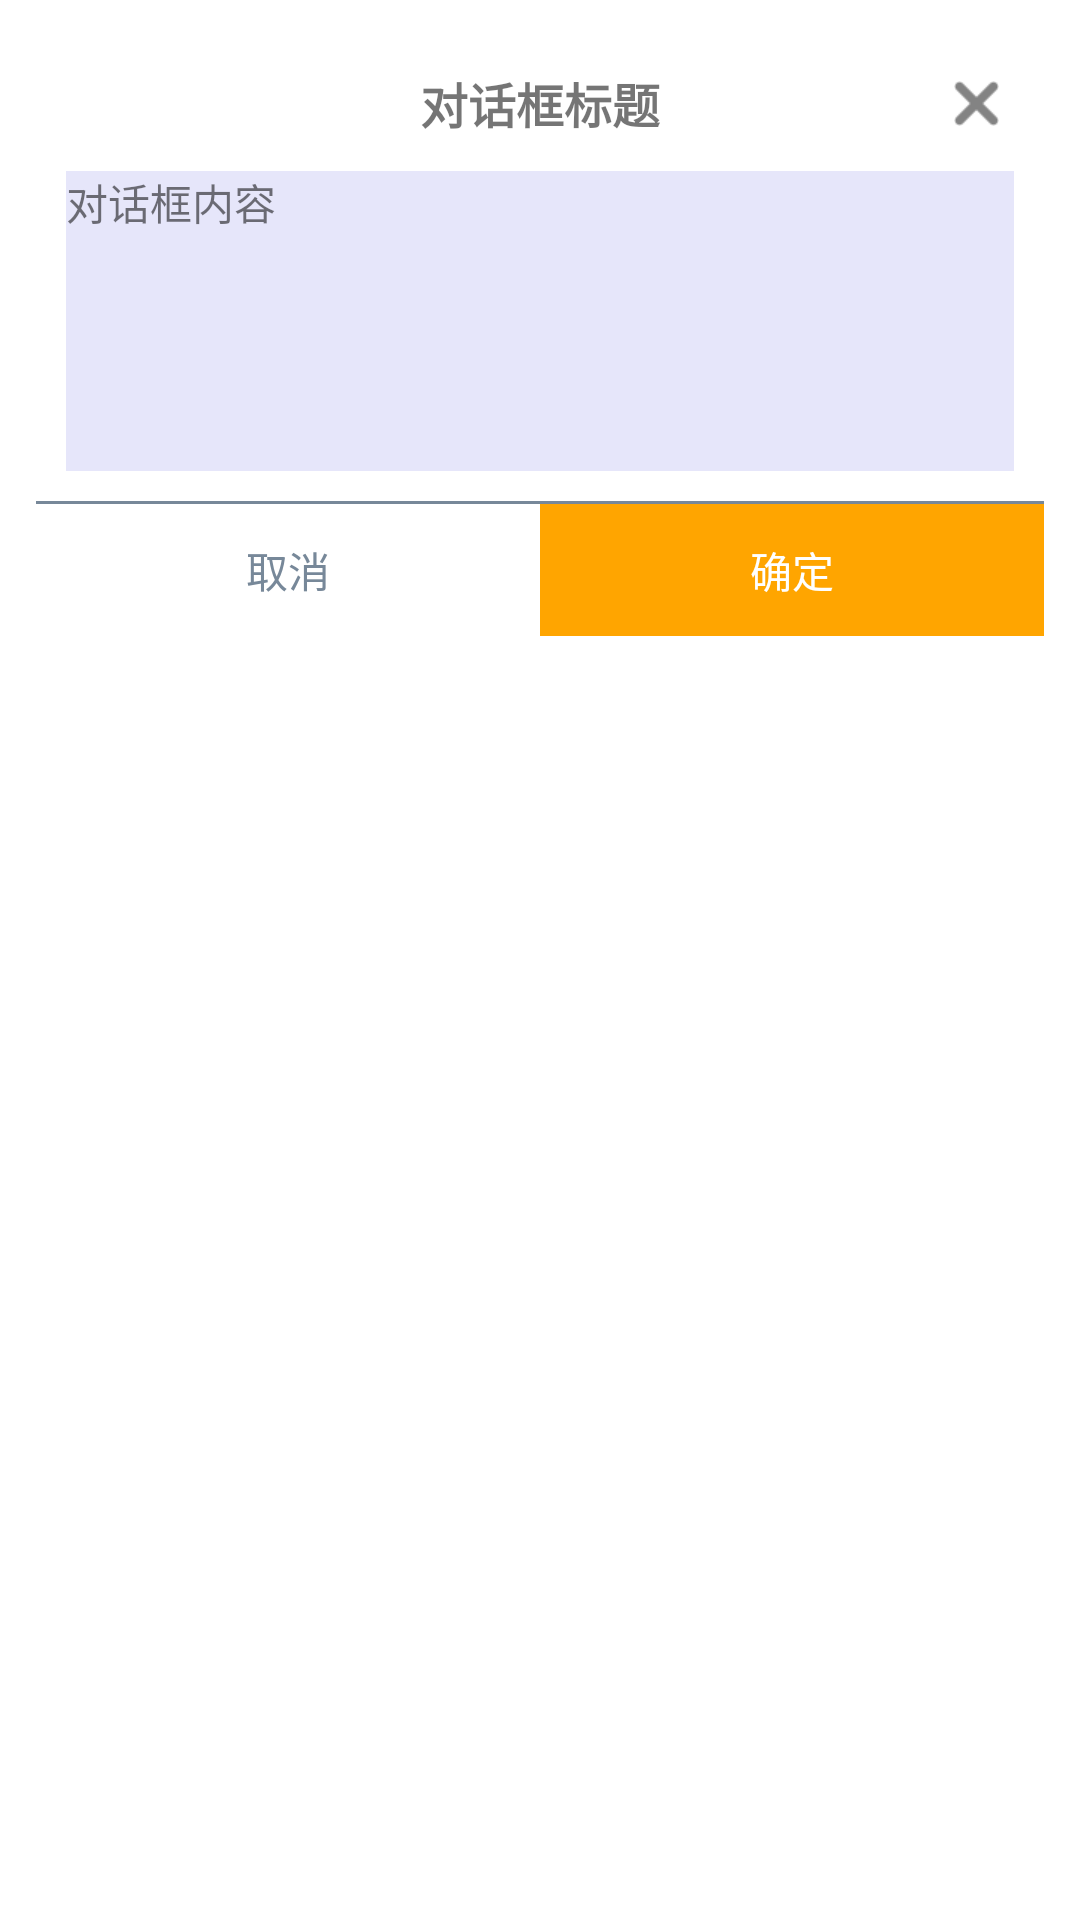

Here is an Android app screen rendered from its layout file. Give the layout XML and the strings, colors and styles it references.
<!-- AndroidManifest.xml: activity theme MyDialogStyle -->
<!-- res/layout/activity_dialog.xml -->
<LinearLayout xmlns:android="http://schemas.android.com/apk/res/android"
    xmlns:tools="http://schemas.android.com/tools"
    android:layout_width="match_parent"
    android:layout_height="wrap_content"
    android:layout_gravity="center"
    android:orientation="vertical"
    android:padding="12dp"
    tools:context=".DialogActivity">

    <LinearLayout
        android:layout_width="match_parent"
        android:layout_height="wrap_content"
        android:background="@color/color_white"
        android:orientation="vertical"
        android:padding="10dp">

        <RelativeLayout
            android:layout_width="match_parent"
            android:layout_height="wrap_content"
            android:orientation="horizontal">

            <TextView
                android:layout_width="wrap_content"
                android:layout_height="wrap_content"
                android:layout_centerInParent="true"
                android:text="对话框标题"
                android:textSize="16dp"
                android:textStyle="bold" />


            <ImageView
                android:id="@+id/close_icon"
                android:layout_width="25dp"
                android:layout_height="25dp"
                android:layout_alignParentRight="true"
                android:padding="5dp"
                android:src="@drawable/icon_close" />

        </RelativeLayout>

        <TextView
            android:id="@+id/content_view"
            android:layout_width="match_parent"
            android:layout_height="100dp"
            android:layout_marginTop="10dp"
            android:background="@color/color_light_gray"
            android:text="对话框内容"
            android:textSize="14dp" />

    </LinearLayout>

    <View
        android:layout_width="match_parent"
        android:layout_height="1dp"
        android:background="@color/color_gray" />

    <LinearLayout
        android:layout_width="match_parent"
        android:layout_height="wrap_content"
        android:orientation="horizontal">

        <Button
            android:id="@+id/btn_cancel"
            android:layout_width="wrap_content"
            android:layout_height="44dp"
            android:layout_weight="1"
            android:background="@color/color_white"
            android:text="取消"
            android:textColor="@color/color_gray" />

        <Button
            android:id="@+id/btn_ok"
            android:layout_width="wrap_content"
            android:layout_height="44dp"
            android:layout_weight="1"
            android:background="@color/color_orange"
            android:text="确定"
            android:textColor="@color/color_white" />

    </LinearLayout>
</LinearLayout>
<!-- resources referenced by this layout -->
<resources>
  <color name="color_gray">#778899</color>
  <color name="color_light_gray">#E6E6FA</color>
  <color name="color_orange">#FFA500</color>
  <color name="color_white">#FFFFFF</color>
  <!-- drawable icon_close: png bitmap (drawable, 577 bytes) -->
  <style name="MyDialogStyle" parent="AppTheme">
          
          <item name="android:windowBackground">@color/color_transparent</item>
          
          <item name="android:windowIsTranslucent">true</item>
          
          <item name="android:windowNoTitle">true</item>
          
          <item name="android:windowAnimationStyle">@null</item>
      </style>
  <style name="AppTheme" parent="Theme.AppCompat.Light.DarkActionBar">
          
          <item name="colorPrimary">@color/colorPrimary</item>
          <item name="colorPrimaryDark">@color/colorPrimaryDark</item>
          <item name="colorAccent">@color/colorAccent</item>
      </style>
  <color name="color_transparent">#00FFFFFF</color>
  <color name="colorPrimary">#3F51B5</color>
  <color name="colorPrimaryDark">#303F9F</color>
  <color name="colorAccent">#FF4081</color>
</resources>
